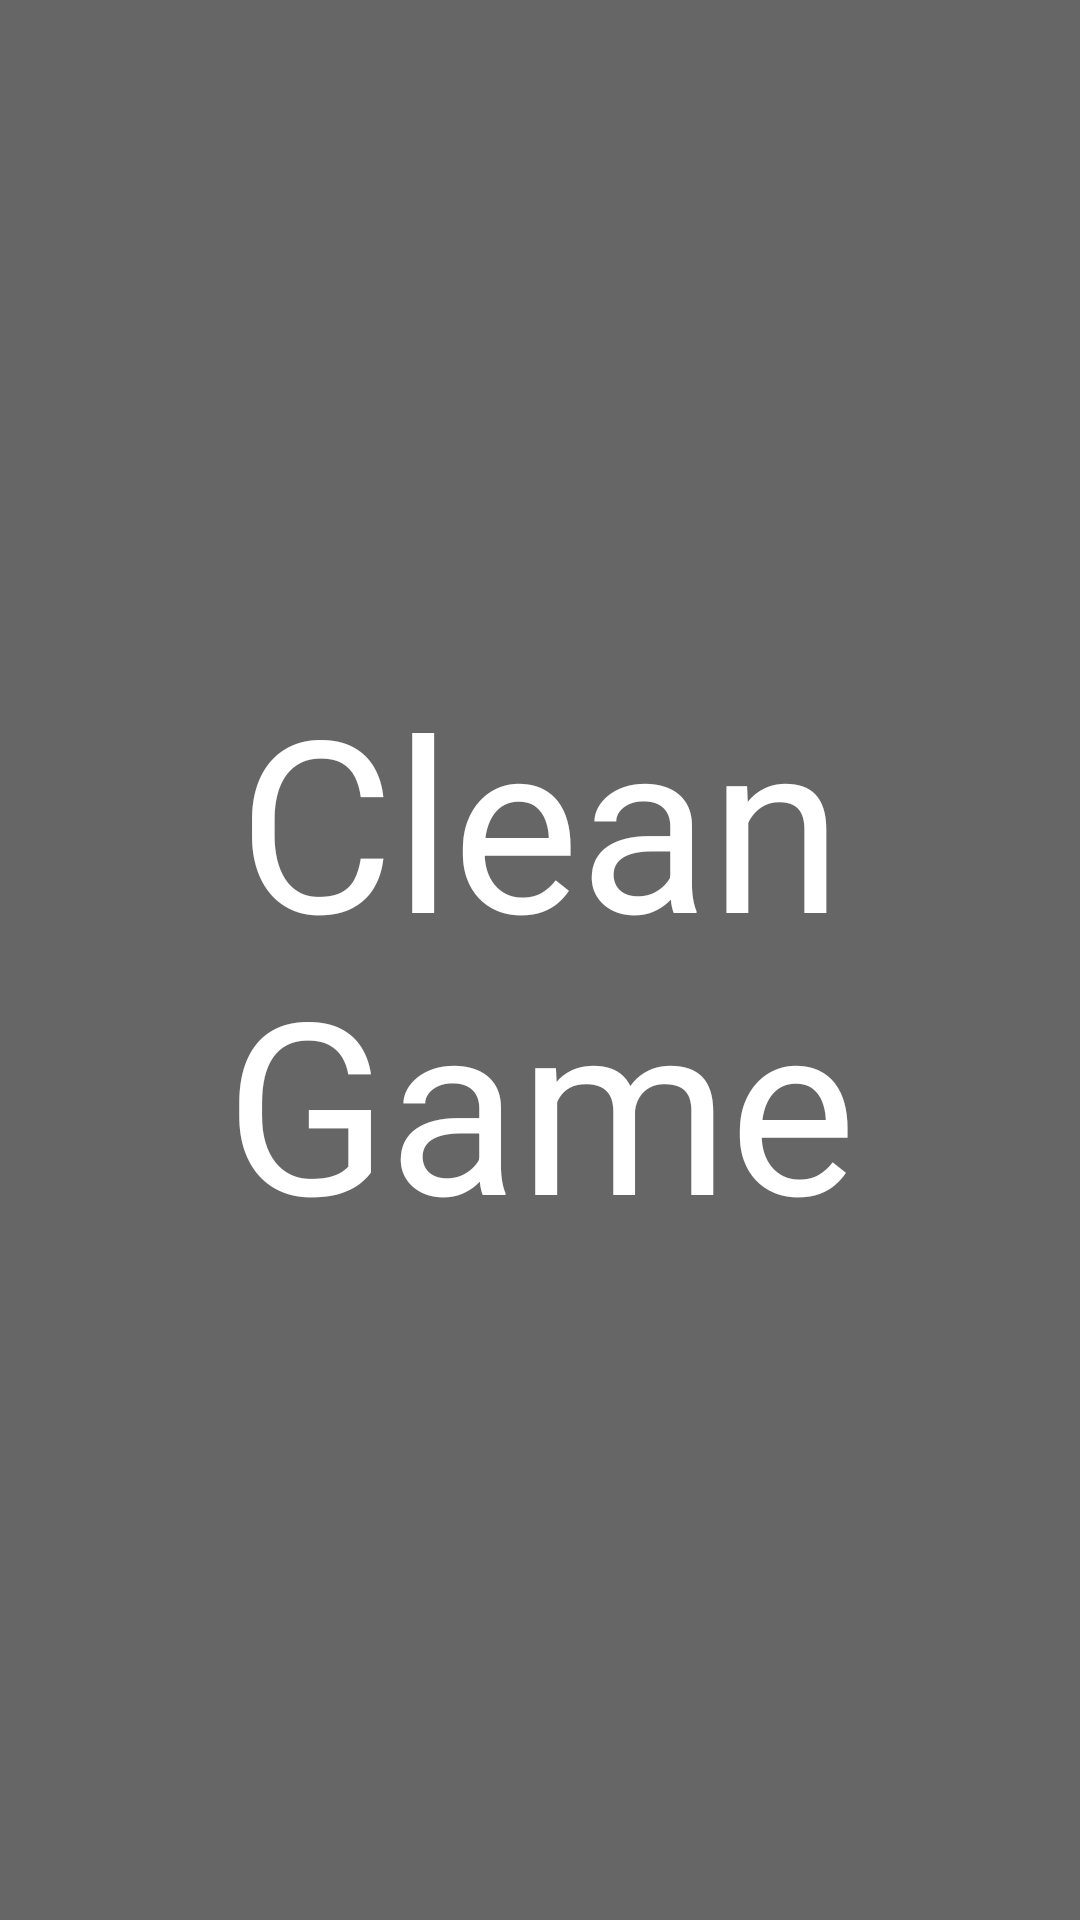

Produce the Android XML layout that renders to this screen, including the resource entries it uses.
<!-- AndroidManifest.xml: application theme AppTheme -->
<!-- res/layout/activity_main.xml -->
<?xml version="1.0" encoding="utf-8"?>
<android.support.constraint.ConstraintLayout xmlns:android="http://schemas.android.com/apk/res/android"
    xmlns:app="http://schemas.android.com/apk/res-auto"
    xmlns:tools="http://schemas.android.com/tools"
    android:layout_width="match_parent"
    android:layout_height="match_parent"
    tools:context="com.example.huanghuai.cleangamedemo.ui.Main.MainActivity"
    android:background="#666666"
    android:id="@+id/main">


    <TextView
        android:layout_width="0dp"
        android:layout_height="0dp"
        app:layout_constraintBottom_toBottomOf="parent"
        app:layout_constraintLeft_toLeftOf="parent"
        app:layout_constraintRight_toRightOf="parent"
        app:layout_constraintTop_toTopOf="parent"
        app:layout_constraintVertical_bias="0.5"
        android:text="Clean Game"
        android:textSize="80dp"
        android:gravity="center"
        android:textColor="#FFFFFF"/>
</android.support.constraint.ConstraintLayout>
<!-- resources referenced by this layout -->
<resources>
  <style name="AppTheme" parent="Theme.AppCompat.Light.NoActionBar">
          
          <item name="colorPrimary">@color/colorPrimary</item>
          <item name="colorPrimaryDark">@color/colorPrimaryDark</item>
          <item name="colorAccent">@color/colorAccent</item>
      </style>
  <!-- not gathered from this repository: default colours our renderer supplied (Android Studio template values) -->
  <color name="colorPrimary">#FF6200EE</color>
  <color name="colorPrimaryDark">#FF3700B3</color>
  <color name="colorAccent">#FF03DAC5</color>
</resources>
